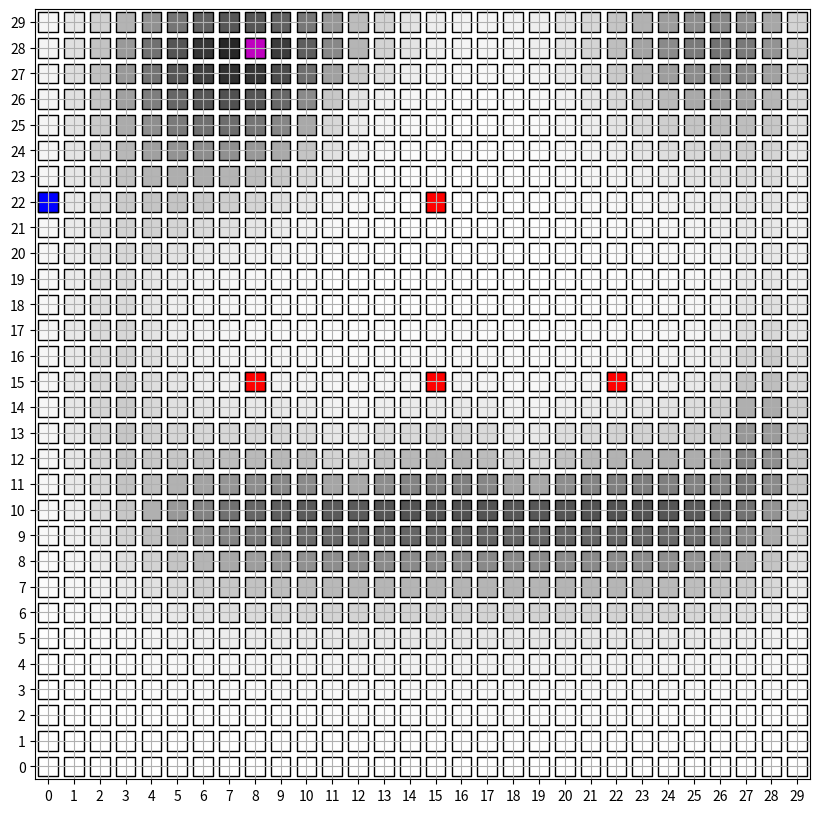

The matplotlib source for this figure: (Note: this script raises an exception after producing the figure.)
from itertools import repeat
import random
import matplotlib.pyplot as plt
import matplotlib.animation as animation
import matplotlib.colors as colors
import numpy as np
import matplotlib.markers as markers

T=30

# initializing the probability matrix for bayes filter P[i,j,k]
# i:time j:x-axis location k:y-axis location
P = np.zeros((T+1,30,30))
for i in range(30):
    for j in range(30):
        P[0,i,j] = 1/900


def chebyshev(a, b):
    return max(abs(a[0] - b[0]),abs(a[1] - b[1]))

def all_measure(all_sensors, robot_bf):
    for sensor in all_sensors:
        sensor.measure(robot_bf)


class Robot:
    def __init__(self, x, y):
        self.x = x
        self.y = y
        self.movement_history = [(x, y)]
    def next_state(self, action):
        if action == 'up':
            self.y += 1
        elif action == 'down':
            self.y -= 1
        elif action == 'left':
            self.x -= 1
        elif action == 'right':
            self.x += 1
        self.movement_history.append((self.x, self.y))

class Sensor:
    def __init__(self, x, y):
        self.x = x
        self.y = y
        self.measurements = []
    def measure(self, robot_bf):
        prob_detection = max(0.4, 0.9 - chebyshev((robot_bf.x, robot_bf.y), (self.x, self.y))/10)
        # making sure probability remains zero outside the distribution
        if prob_detection == 0.4:
            prob_detection = 0
        measurement = np.random.choice([True, False], 1, p=[prob_detection, 1-prob_detection])[0]
        self.measurements.append(measurement)

# This function returns the next stochastic action.
def transition_model(robot_bf, motion_model):
    choices = ['up', 'down', 'left', 'right']
    edge_corner = False
    if robot_bf.x == 0:
        choices.remove('left')
        edge_corner = True
    if robot_bf.x == 29:
        choices.remove('right')
        edge_corner = True
    if robot_bf.y == 0:
        choices.remove('down')
        edge_corner = True
    if robot_bf.y == 29:
        choices.remove('up')
        edge_corner = True
    action_weights = None
    if not edge_corner:
        action_weights = [motion_model[motion] for motion in choices]
    else:
        action_weights = [1 for motion in choices]
    movement_direction = random.choices(choices, action_weights, k=1)[0]
    return movement_direction

def random_sample(arr: np.array, size: int = 1) -> np.array:
    return arr[np.random.choice(len(arr), size=size, replace=False)]

# Robot motion model initialisation.
motion_model = { 'up': 0.4, 'down': 0.1, 'left': 0.2, 'right': 0.3 }
x, y = random.randrange(30), random.randrange(30)
# x, y = 15, 15
robot_bf = Robot(x, y)

# Sensor initialisation.
sensor_1, sensor_2, sensor_3, sensor_4 = Sensor(8, 15), Sensor(15, 15), Sensor(22, 15), Sensor(15, 22)
all_sensors = [sensor_1, sensor_2, sensor_3, sensor_4]
all_measure(all_sensors, robot_bf)

# Running the simulation.
for i in range(T):
    robot_bf.next_state(transition_model(robot_bf, motion_model))
    all_measure(all_sensors, robot_bf)
    # calculating probability of a state using bayes filter
    P_dash = np.zeros((30,30))
    for a in range(30):
        for b in range(30):
            for action in motion_model:
                if action == 'up' and b>0:
                    P_dash[a,b] += motion_model[action] * P[i,a,b-1]
                if action == 'down' and b<29:
                    P_dash[a,b] += motion_model[action] * P[i,a,b+1]
                if action == 'left' and a<29:
                    P_dash[a,b] += motion_model[action] * P[i,a+1,b]
                if action == 'right' and a>0:
                    P_dash[a,b] += motion_model[action] * P[i,a-1,b]
    eta=0
    for a in range(30):
        for b in range(30):
            for sensor in all_sensors:
                prob_detection = max(0.4, 0.9 - chebyshev((a, b), (sensor.x, sensor.y))/10)
                # making sure probability remains zero outside the distribution
                if prob_detection == 0.4:
                    prob_detection = 0
                if sensor.measurements[i]:
                    P[i+1,a,b] += prob_detection * P_dash[a,b]
                else:
                    P[i+1,a,b] += (1-prob_detection) * P_dash[a,b]
                eta += P[i+1,a,b]

    for a in range(30):
        for b in range(30):
            P[i+1,a,b] = P[i+1,a,b]/eta
    
    
    





# Simulating the robot motion through grid motion.
fig = plt.figure(figsize=(10, 10))
ax = fig.gca()
ax.set_xticks(np.arange(0, 31, 1))
ax.set_yticks(np.arange(0, 31, 1))
# made sure the points lie inside coordinate axes rather than on coordinate axes
ax.set_xlim([-0.5, 29.5])
ax.set_ylim([-0.5, 29.5])
cmap = colors.ListedColormap(['b', 'g', 'r'])
scatter_color = [1 if s.measurements[0] else 2 for s in all_sensors]
scatter_color.append(0)
marker = markers.MarkerStyle(marker='s')
scat = plt.scatter([x, sensor_1.x, sensor_2.x, sensor_3.x, sensor_4.x], [y, sensor_1.y, sensor_2.y, sensor_3.y, sensor_4.y], c=scatter_color, s=200, cmap='Greys', edgecolors='k', marker=marker)
scat2 = plt.scatter([sensor_1.x, sensor_2.x, sensor_3.x, sensor_4.x, x], [sensor_1.y, sensor_2.y, sensor_3.y, sensor_4.y, y], c=scatter_color,cmap=cmap, s=200, edgecolors='k', marker=marker)
# scat3 = plt.scatter([x], [y], s=200, c=0, cmap=cmap, edgecolors='k')
scat4 = plt.scatter([], [], c='m', s=200, edgecolors='k', marker=marker)

global last_best
last_best = (-1,-1)



# Handling how frames are updated in animation.
def update_plot(i):
    global last_best
    arr = []
    brr = []
    colmap = []
    # finding point with maximum probablity
    result = np.where(P[i,:,:] == np.amax(P[i,:,:]))
    list_of_coordinates = np.array(list(zip(result[0], result[1])))
    minval = 3000
    # print(last_best)
    if last_best == (-1,-1):
        last_best = (random_sample(list_of_coordinates)[0,0],random_sample(list_of_coordinates)[0,1]) 
    else:
        current_best = random_sample(list_of_coordinates)
        for coordinates in list_of_coordinates:
            a,b = last_best
            c,d = coordinates
            val = np.linalg.norm([d-b,c-a])
            if val < minval:
                minval = val
                current_best = (c,d)
        last_best = current_best
    
    # print(last_best)
    a_est, b_est = last_best
    for a in range(30):
        for b in range(30):
            arr.append(a)
            brr.append(b)
            colmap.append(P[i,a,b]*1000)
    
    sensor_pos_x, sensor_pos_y = [], []
    sensor_cmap = []
    for s in all_sensors:
        sensor_pos_x.append(s.x)
        sensor_pos_y.append(s.y)
        if s.measurements[i]:
            sensor_cmap.append(1)
        else:
            sensor_cmap.append(2)
    
    sensor_pos_x.append(robot_bf.movement_history[i][0])
    sensor_pos_y.append(robot_bf.movement_history[i][1])
    sensor_cmap.append(0)

    scat.set_offsets(np.c_[arr, brr])
    scat.set_array(np.array(colmap))
    scat2.set_offsets(np.c_[sensor_pos_x, sensor_pos_y])
    scat2.set_array(np.array(sensor_cmap))
    scat4.set_offsets(np.c_[[a_est], [b_est]])
    return scat, scat2, scat4,

plt.grid()
ani = animation.FuncAnimation(fig, update_plot, frames=range(len(robot_bf.movement_history)), interval=500, repeat=False, blit=True)
ani.save('b.mp4')
plt.show()
